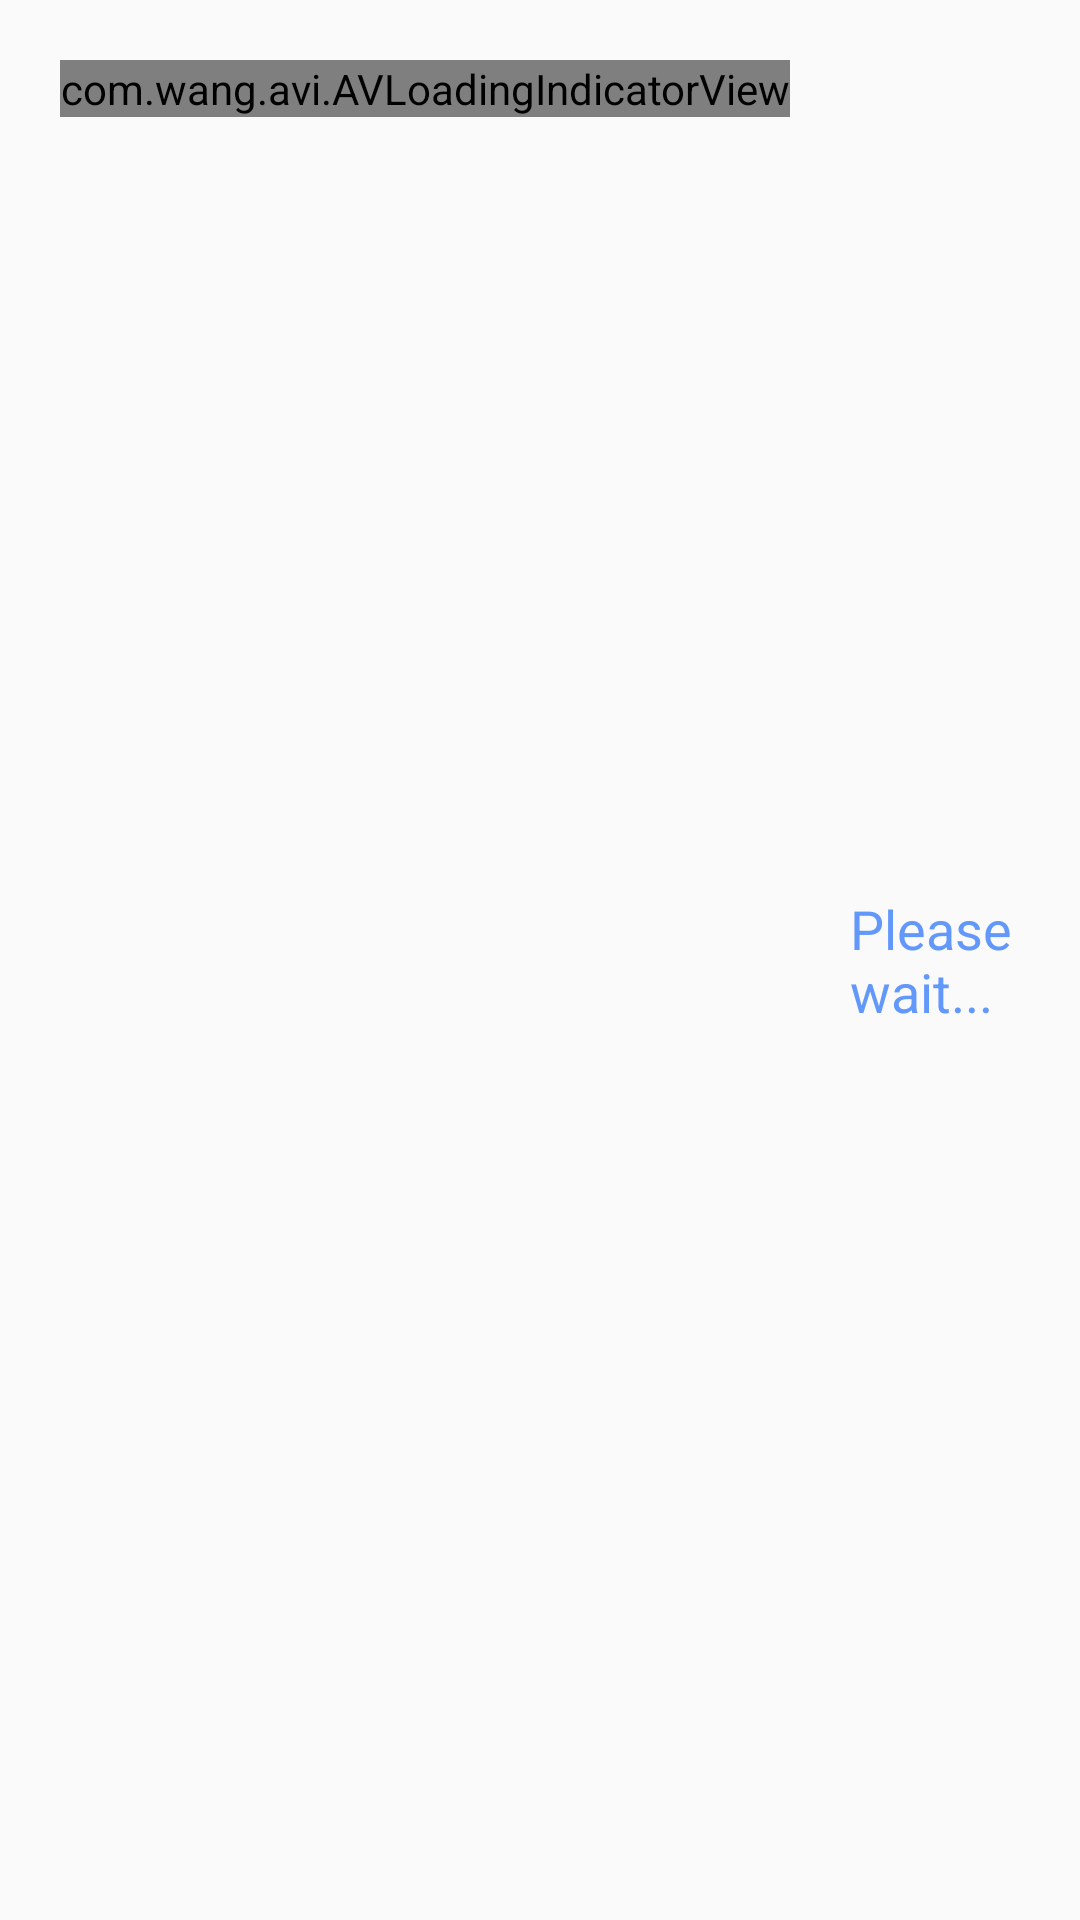

Here is an Android app screen rendered from its layout file. Give the layout XML and the strings, colors and styles it references.
<!-- AndroidManifest.xml: application theme AppTheme -->
<!-- res/layout/fragment_progress_loader.xml -->
<RelativeLayout xmlns:android="http://schemas.android.com/apk/res/android"
    xmlns:tools="http://schemas.android.com/tools"
    xmlns:app="http://schemas.android.com/apk/res-auto"
    android:layout_width="wrap_content"
    android:layout_height="wrap_content"
    android:layout_margin="@dimen/normal_margin">

    <com.wang.avi.AVLoadingIndicatorView
        android:id="@+id/progress_wheel"
        android:layout_width="wrap_content"
        android:layout_margin="@dimen/large_margin"
        android:layout_height="wrap_content"
        app:indicatorName="SemiCircleSpinIndicator"
        app:indicatorColor="@color/colorPrimary"
        />

    <TextView android:id="@+id/please_wait"
        android:layout_width="wrap_content"
        android:layout_height="wrap_content"
        android:text="Please wait..."
        android:layout_marginRight="@dimen/normal_margin"
        android:textSize="@dimen/abc_text_size_medium_material"
        android:layout_centerVertical="true"
        android:layout_toRightOf="@id/progress_wheel"
        android:textColor="@color/colorPrimary"/>

</RelativeLayout>
<!-- resources referenced by this layout -->
<resources>
  <color name="colorPrimary">#6398FB</color>
  <dimen name="large_margin">20dp</dimen>
  <dimen name="normal_margin">10dp</dimen>
  <style name="AppTheme" parent="Theme.AppCompat.Light.NoActionBar">
          
          <item name="colorPrimary">@color/colorPrimary</item>
          <item name="colorPrimaryDark">@color/colorPrimaryDark</item>
          
          <item name="android:windowActionBarOverlay">false</item>
  
      </style>
  <color name="colorPrimaryDark">#6398FB</color>
</resources>
